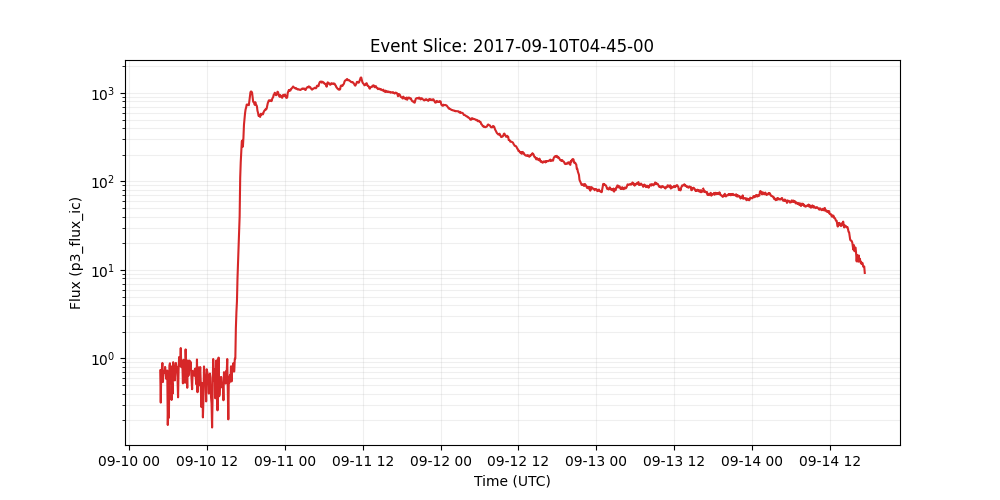

Data behind this chart, as committed beside it:
time_tag, p3_flux_ic
2017-09-10 04:45:00, 0.7293
2017-09-10 04:50:00, 0.3165
2017-09-10 04:55:00, 0.7424
2017-09-10 05:00:00, 0.738
2017-09-10 05:05:00, 0.8879
2017-09-10 05:10:00, 0.5406
2017-09-10 05:15:00, 0.7173
2017-09-10 05:20:00, 0.7145
2017-09-10 05:25:00, 0.6877
2017-09-10 05:30:00, 0.8007
2017-09-10 05:35:00, 0.7087
2017-09-10 05:40:00, 0.588
2017-09-10 05:45:00, 0.6966
2017-09-10 05:50:00, 0.7284
2017-09-10 05:55:00, 0.1767
2017-09-10 06:00:00, 0.3406
2017-09-10 06:05:00, 0.213
2017-09-10 06:10:00, 0.8252
2017-09-10 06:15:00, 0.8803
2017-09-10 06:20:00, 0.619
2017-09-10 06:25:00, 0.8122
2017-09-10 06:30:00, 0.3391
2017-09-10 06:35:00, 0.5168
2017-09-10 06:40:00, 0.4001
2017-09-10 06:45:00, 0.9057
2017-09-10 06:50:00, 0.7211
2017-09-10 06:55:00, 0.598
2017-09-10 07:00:00, 0.5636
2017-09-10 07:05:00, 0.7689
2017-09-10 07:10:00, 0.8889
2017-09-10 07:15:00, 0.7879
2017-09-10 07:20:00, 0.7894
2017-09-10 07:25:00, 0.6043
2017-09-10 07:30:00, 0.363
2017-09-10 07:35:00, 0.7501
2017-09-10 07:40:00, 1.036
2017-09-10 07:45:00, 0.826
2017-09-10 07:50:00, 0.8974
2017-09-10 07:55:00, 1.309
2017-09-10 08:00:00, 0.7958
2017-09-10 08:05:00, 0.8583
2017-09-10 08:10:00, 0.8433
2017-09-10 08:15:00, 0.5222
2017-09-10 08:20:00, 0.9647
2017-09-10 08:25:00, 0.7845
2017-09-10 08:30:00, 0.8553
2017-09-10 08:35:00, 0.5299
2017-09-10 08:40:00, 1.264
2017-09-10 08:45:00, 0.8303
2017-09-10 08:50:00, 0.7753
2017-09-10 08:55:00, 0.4652
2017-09-10 09:00:00, 0.947
2017-09-10 09:05:00, 0.6334
2017-09-10 09:10:00, 0.6833
2017-09-10 09:15:00, 0.9445
2017-09-10 09:20:00, 0.7394
2017-09-10 09:25:00, 0.9157
2017-09-10 09:30:00, 0.7537
2017-09-10 09:35:00, 0.5887
2017-09-10 09:40:00, 0.4481
... 1,245 more rows
